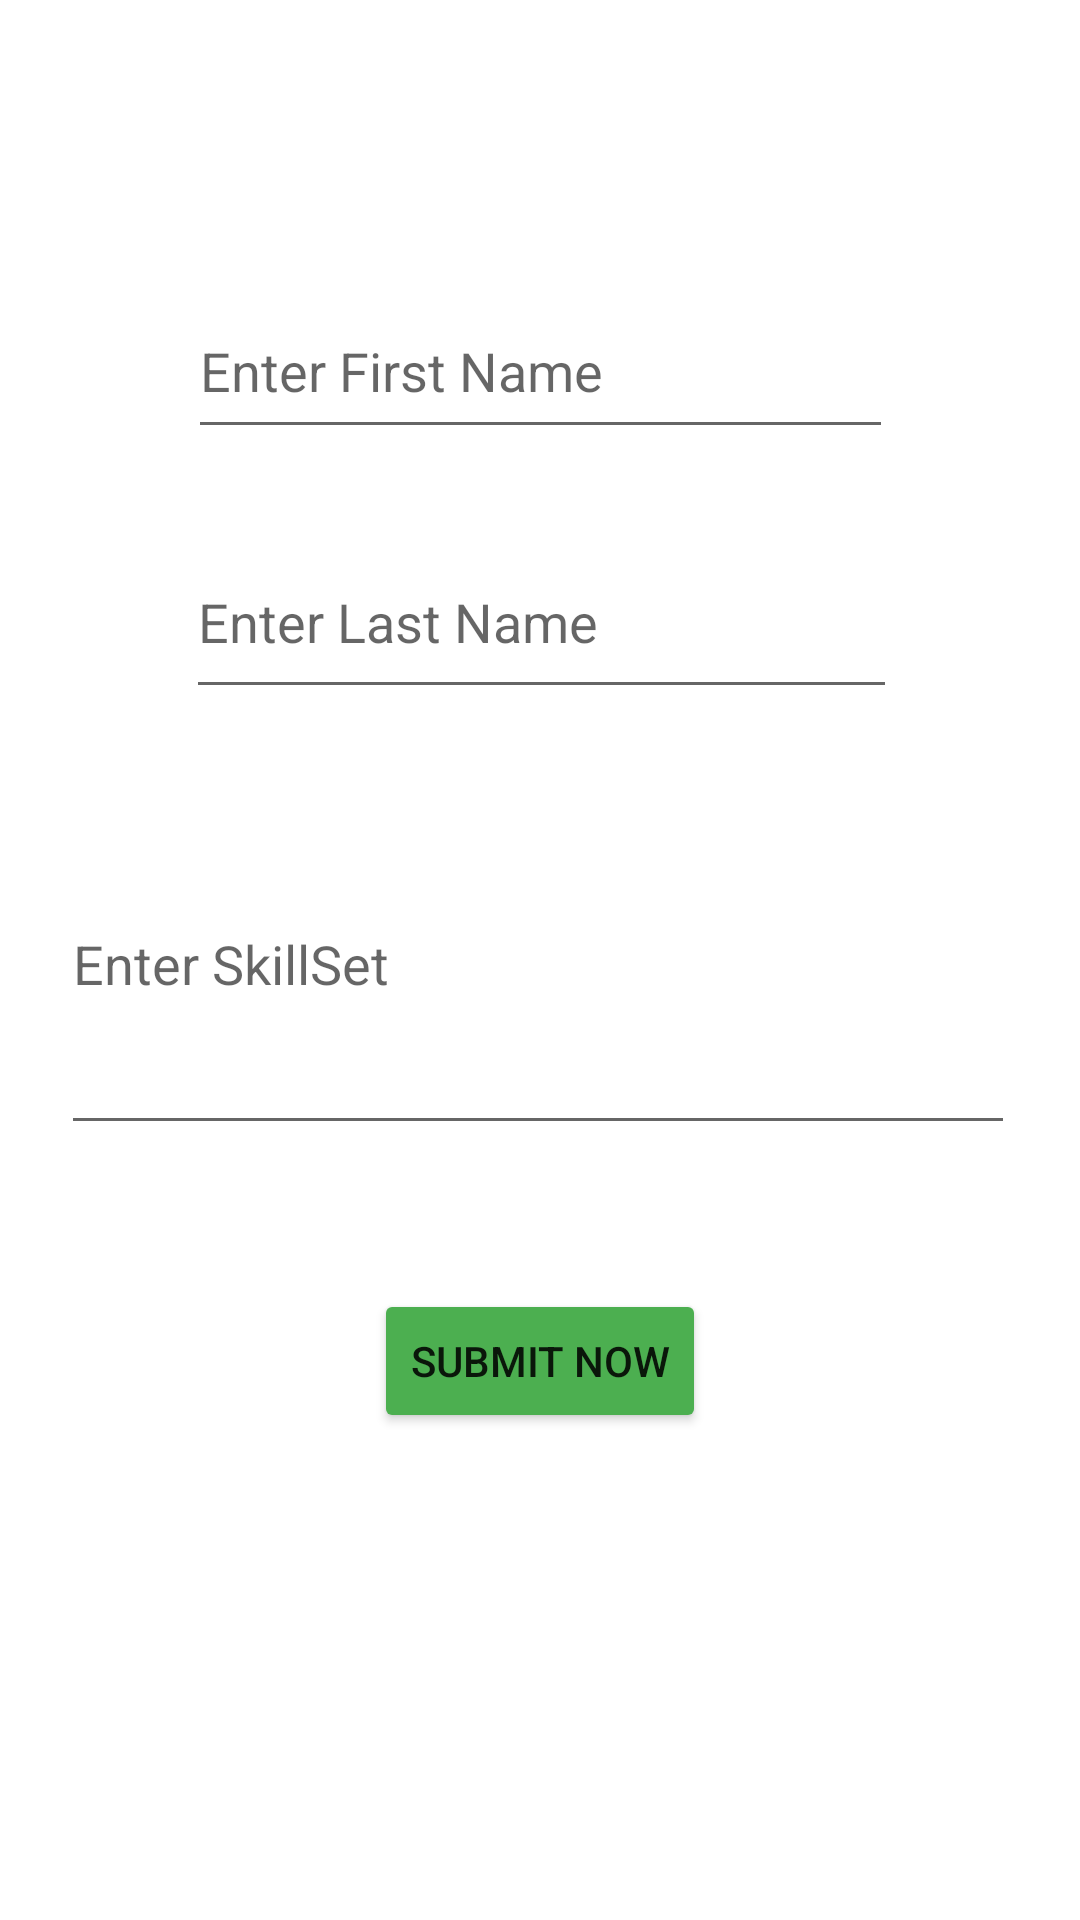

Here is an Android app screen rendered from its layout file. Give the layout XML and the strings, colors and styles it references.
<!-- AndroidManifest.xml: application theme Theme.Erstprojekt -->
<!-- res/layout/activity_user_information.xml -->
<?xml version="1.0" encoding="utf-8"?>
<androidx.constraintlayout.widget.ConstraintLayout xmlns:android="http://schemas.android.com/apk/res/android"
    xmlns:app="http://schemas.android.com/apk/res-auto"
    xmlns:tools="http://schemas.android.com/tools"
    android:layout_width="match_parent"
    android:layout_height="match_parent"
    tools:context=".UserInformation">


    <EditText
        android:id="@+id/firstNameInput"
        android:layout_width="235dp"
        android:layout_height="55dp"
        android:ems="10"
        android:hint="Enter First Name"
        android:inputType="textPersonName"
        app:layout_constraintBottom_toBottomOf="parent"
        app:layout_constraintEnd_toEndOf="parent"
        app:layout_constraintStart_toStartOf="parent"
        app:layout_constraintTop_toTopOf="parent"
        app:layout_constraintVertical_bias="0.162" />

    <EditText
        android:id="@+id/lastNameInput"
        android:layout_width="237dp"
        android:layout_height="61dp"
        android:ems="10"
        android:hint="Enter Last Name"
        android:inputType="textPersonName"
        app:layout_constraintBottom_toBottomOf="parent"
        app:layout_constraintEnd_toEndOf="parent"
        app:layout_constraintHorizontal_bias="0.505"
        app:layout_constraintStart_toStartOf="parent"
        app:layout_constraintTop_toBottomOf="@+id/firstNameInput"
        app:layout_constraintVertical_bias="0.06" />

    <EditText
        android:id="@+id/skillSetInput"
        android:layout_width="318dp"
        android:layout_height="124dp"
        android:ems="10"
        android:hint="Enter SkillSet"
        android:inputType="textPersonName"
        app:layout_constraintBottom_toBottomOf="parent"
        app:layout_constraintEnd_toEndOf="@+id/lastNameInput"
        app:layout_constraintHorizontal_bias="0.518"
        app:layout_constraintStart_toStartOf="@+id/lastNameInput"
        app:layout_constraintTop_toBottomOf="@+id/lastNameInput"
        app:layout_constraintVertical_bias="0.076" />

    <Button
        android:id="@+id/buttonInput"
        android:layout_width="wrap_content"
        android:layout_height="wrap_content"
        android:text="Submit now"
        app:backgroundTint="#4CAF50"
        app:layout_constraintBottom_toBottomOf="parent"
        app:layout_constraintEnd_toEndOf="parent"
        app:layout_constraintStart_toStartOf="parent"
        app:layout_constraintTop_toBottomOf="@+id/skillSetInput"
        app:layout_constraintVertical_bias="0.228" />
</androidx.constraintlayout.widget.ConstraintLayout>
<!-- resources referenced by this layout -->
<resources>
  <style name="Theme.Erstprojekt" parent="Theme.MaterialComponents.DayNight.DarkActionBar">
          
          <item name="colorPrimary">@color/purple_500</item>
          <item name="colorPrimaryVariant">@color/purple_700</item>
          <item name="colorOnPrimary">@color/white</item>
          
          <item name="colorSecondary">@color/teal_200</item>
          <item name="colorSecondaryVariant">@color/teal_700</item>
          <item name="colorOnSecondary">@color/black</item>
          
          <item name="android:statusBarColor" tools:targetApi="l">?attr/colorPrimaryVariant</item>
          
      </style>
  <!-- not gathered from this repository: default colours our renderer supplied (Android Studio template values) -->
  <color name="purple_500">#FF6200EE</color>
  <color name="purple_700">#FF3700B3</color>
  <color name="teal_200">#FF03DAC5</color>
  <color name="teal_700">#FF018786</color>
  <color name="black">#FF000000</color>
  <color name="white">#FFFFFFFF</color>
</resources>
